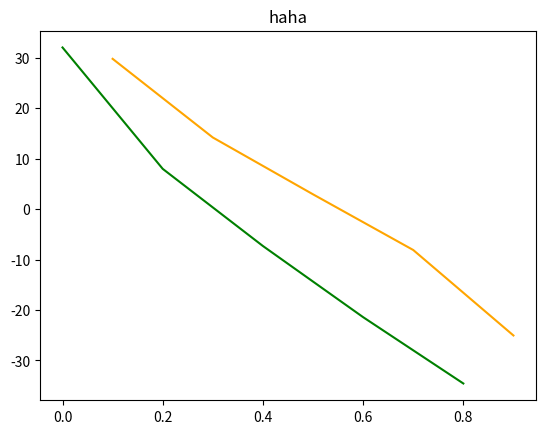

Here is the Python script that generated this plot:
#!/usr/bin/env python3
# -*- coding: utf-8 -*-
"""
Created on Wed Feb  7 13:01:46 2018

@author: haichunkan
"""
k1=[0,0.2,0.4,0.6,0.8]
e1=[32.05,7.98,-7.32,-21.43,-34.58]
k2=[0.1,0.3,0.5,0.7,0.9]
e2=[29.8,14.2,2.93,-8.11,-25.06]
import matplotlib.pyplot as plt
plt.plot(k1, e1, color='green')
plt.plot(k2, e2, color='orange')
plt.title('haha')
plt.show()